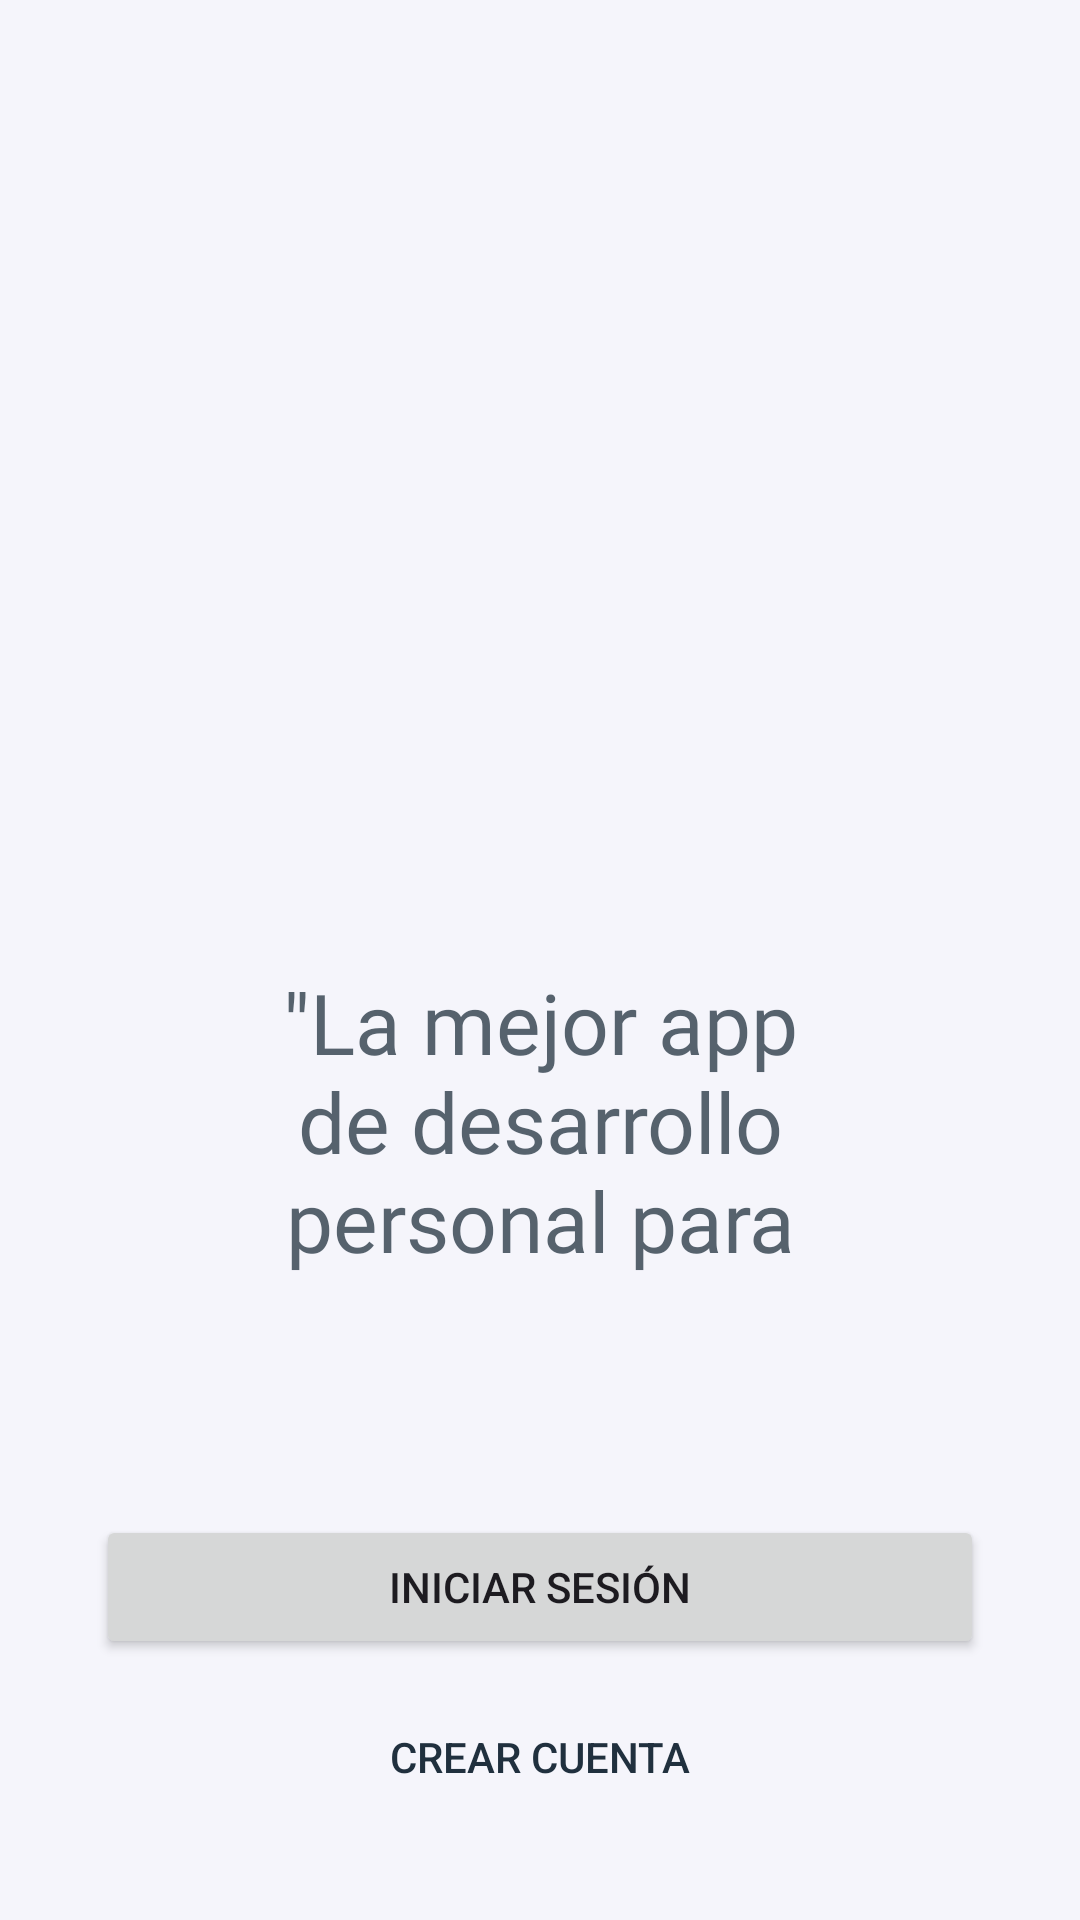

The Android layout XML behind this screen, and the referenced resources:
<!-- AndroidManifest.xml: application theme Theme.CodeZen -->
<!-- res/layout/auth_select_activity.xml -->
<?xml version="1.0" encoding="utf-8"?>
<androidx.constraintlayout.widget.ConstraintLayout xmlns:android="http://schemas.android.com/apk/res/android"
    xmlns:app="http://schemas.android.com/apk/res-auto"
    xmlns:tools="http://schemas.android.com/tools"
    android:id="@+id/main"
    android:background="?attr/colorOnPrimary"
    android:layout_width="match_parent"
    android:layout_height="match_parent"
    tools:context=".AuthSelectActivity">

    <ImageView
        android:id="@+id/imageView"
        android:layout_width="0dp"
        android:layout_height="411dp"
        android:layout_marginTop="-50dp"
        android:scaleY="-1"
        android:src="@drawable/auth_fondo"
        app:layout_constraintEnd_toEndOf="parent"
        app:layout_constraintHorizontal_bias="0.0"
        app:layout_constraintStart_toStartOf="parent"
        app:layout_constraintTop_toTopOf="parent" />

    <Button
        android:id="@+id/btnIrIniciarSesion"
        android:layout_width="0dp"
        android:layout_height="wrap_content"
        android:layout_marginStart="32dp"
        android:layout_marginEnd="32dp"
        android:layout_marginBottom="10dp"
        android:text="INICIAR SESIÓN"
        app:layout_constraintBottom_toTopOf="@+id/btnIrRegistro"
        app:layout_constraintEnd_toEndOf="parent"
        app:layout_constraintStart_toStartOf="parent" />

    <Button
        android:id="@+id/btnIrRegistro"
        android:layout_width="0dp"
        android:layout_height="45dp"
        android:layout_marginStart="32dp"
        android:layout_marginEnd="32dp"
        android:layout_marginBottom="32dp"
        android:background="@drawable/borde_boton_auth_select"
        android:text="CREAR CUENTA"
        android:textColor="?attr/colorPrimary"
        app:layout_constraintBottom_toBottomOf="parent"
        app:layout_constraintEnd_toEndOf="parent"
        app:layout_constraintHorizontal_bias="0.5"
        app:layout_constraintStart_toStartOf="parent" />

    <TextView
        android:id="@+id/textView18"
        android:layout_width="0dp"
        android:layout_height="wrap_content"
        android:layout_marginStart="50dp"
        android:layout_marginTop="-40dp"
        android:layout_marginEnd="50dp"
        android:alpha="0.75"
        android:fontFamily="@font/apple"
        android:gravity="center"
        android:maxLines="3"
        android:text="&quot;La mejor app de desarrollo personal para programadores&quot;"
        android:textColor="?attr/colorPrimary"
        android:textSize="28sp"
        app:layout_constraintEnd_toEndOf="parent"
        app:layout_constraintStart_toStartOf="parent"
        app:layout_constraintTop_toBottomOf="@+id/imageView" />

</androidx.constraintlayout.widget.ConstraintLayout>
<!-- resources referenced by this layout -->
<resources>
  <style name="Theme.CodeZen" parent="Theme.Material3.DayNight.NoActionBar">
          
          <item name="colorPrimary">#20303E</item>
          
          <item name="colorOnPrimary">#F5F5FB</item>
          
          <item name="colorPrimaryContainer">#30896E</item>
          
          <item name="colorSecondary">#893271A4</item>
          <item name="colorOnSecondary">@color/black</item>
  
          
          <item name="colorSecondaryContainer">#00F20000</item>
  
          
          <item name="colorSecondaryTransparent">#2B449B7E</item>
  
          
          <item name="colorBordeImagen">#9ECFDA</item>
  
          <item name="android:statusBarColor">#20303E</item>
          <item name="android:windowLightStatusBar">false</item>
  
          <item name="botonesRojo">#C64242</item>
          <item name="habitoFondo">#FBFBFD</item>
          <item name="fondoProgressBar">#3A5166</item>
  
          
          <item name="barraInferior">#F5F5FB</item>
          <item name="android:navigationBarColor">#F5F5FB</item>
          <item name="android:windowLightNavigationBar">true</item>
      </style>
  <color name="black">#FF000000</color>
</resources>
